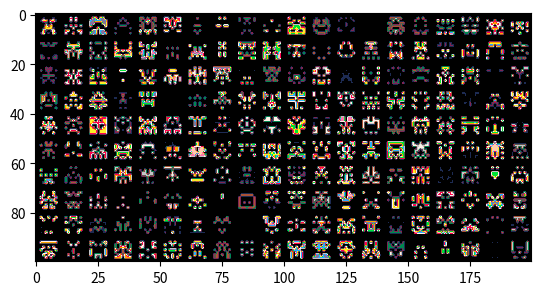

The matplotlib source for this figure:
import random
import numpy as np
import matplotlib.pyplot as plt
from matplotlib.colors import ListedColormap

def generate_sprite(width, height):
    lst = [random.randint(0, 15) for s in range(2)]
    for i in range(0, len(lst) + 1, 2):
        lst.insert(i, 0)
    lst.insert(len(lst), 0)
    sprite = [[lst[random.randint(0, len(lst) - 1)] for i in range(width)] for j in range(height)]
    for i in range(height):
        sprite[i][:width//2] = sprite[i][width//2 + 1:][::-1]
    return sprite

sprite_width = 7
sprite_height = 7
big_sprite_height = 100
big_sprite_width = 200

big_sprite = np.zeros((big_sprite_height, big_sprite_width))

sprite_width = sprite_width if sprite_width % 2 != 0 else sprite_width + 1
for i in range(1, 50, 5):
    for j in range(1, 100, 5):
        big_sprite[i*2:i*2+sprite_height, j*2:j*2+sprite_width] = generate_sprite(sprite_width, sprite_height)

pico8_colors = ['#000000', '#1D2B53', '#7E2553', '#008751', '#AB5236', '#5F574F', 
                '#C2C3C7', '#FFF1E8', '#FF004D', '#FFA300', '#FFEC27', 
                '#00E436', '#29ADFF', '#83769C', '#FF77A8', '#FFCCAA']
cmap_pico8 = ListedColormap(pico8_colors)

plt.imshow(big_sprite, cmap=cmap_pico8)
plt.show()